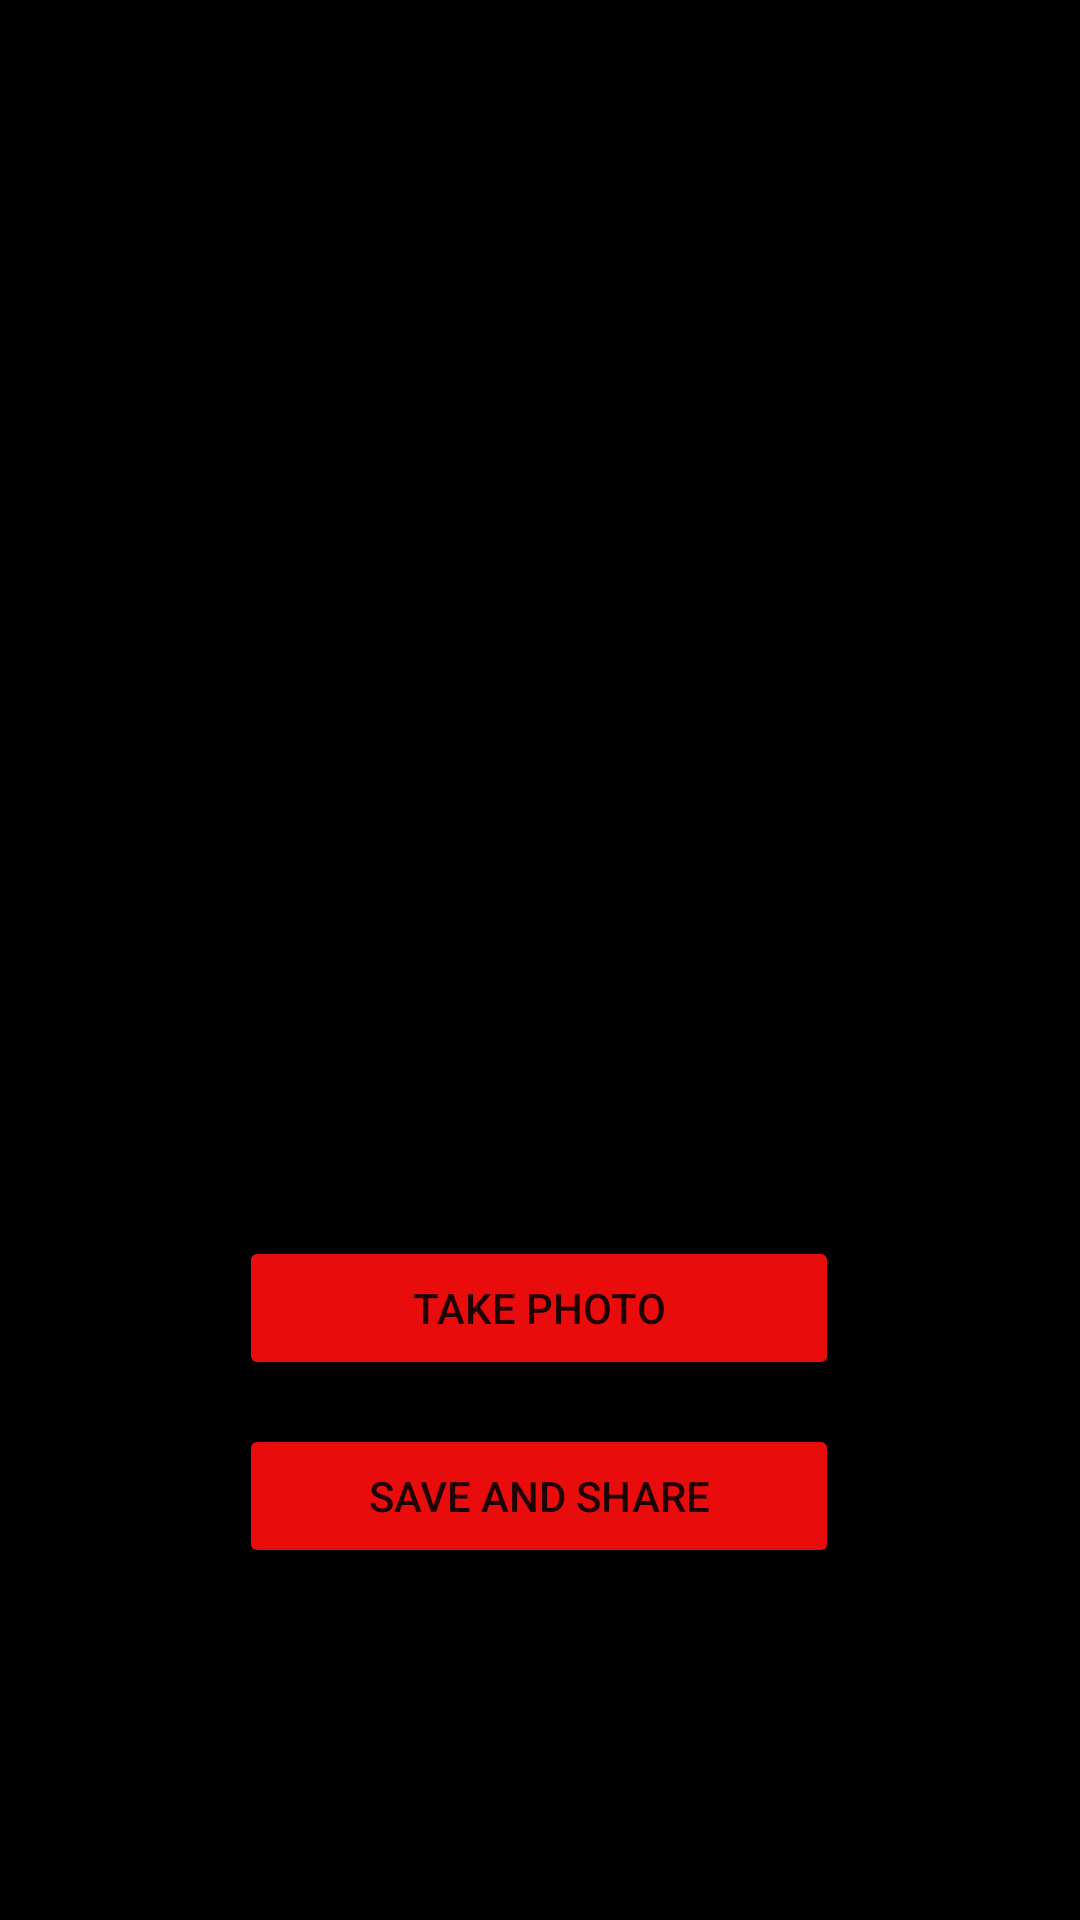

This screen was rendered from an Android layout file. Write that file and the resources it references.
<!-- AndroidManifest.xml: application theme Theme.ShareFiles -->
<!-- res/layout/activity_main.xml -->
<?xml version="1.0" encoding="utf-8"?>
<androidx.constraintlayout.widget.ConstraintLayout xmlns:android="http://schemas.android.com/apk/res/android"
    xmlns:app="http://schemas.android.com/apk/res-auto"
    xmlns:tools="http://schemas.android.com/tools"
    android:layout_width="match_parent"
    android:layout_height="match_parent"
    tools:context=".MainActivity"
    android:orientation="vertical"
    android:background="@color/black">

    <ImageView
        android:id="@+id/imageView"
       android:layout_margin="12dp"
        android:layout_width="match_parent"
        android:layout_height="400dp"
        app:layout_constraintEnd_toEndOf="parent"
        app:layout_constraintStart_toStartOf="parent"
        app:layout_constraintTop_toTopOf="parent" />

    <Button
        android:id="@+id/btnTakePhoto"
        android:layout_width="200dp"
        android:layout_height="wrap_content"
        android:layout_gravity="center"
        android:backgroundTint="@color/btn"
        android:text="Take photo"
        app:layout_constraintEnd_toEndOf="parent"
        app:layout_constraintHorizontal_bias="0.497"
        app:layout_constraintStart_toStartOf="parent"
        app:layout_constraintTop_toBottomOf="@+id/imageView" />

    <Button
        android:id="@+id/btnSaveAndShare"
        android:layout_width="200dp"
        android:layout_height="wrap_content"
        android:backgroundTint="@color/btn"
        android:text="Save and share"
        app:layout_constraintBottom_toBottomOf="parent"
        app:layout_constraintEnd_toEndOf="parent"
        app:layout_constraintHorizontal_bias="0.497"
        app:layout_constraintStart_toStartOf="parent"
        app:layout_constraintTop_toBottomOf="@+id/btnTakePhoto"
        app:layout_constraintVertical_bias="0.11" />

    

</androidx.constraintlayout.widget.ConstraintLayout>
<!-- res/layout/footer.xml (included above) -->
<?xml version="1.0" encoding="utf-8"?>
<LinearLayout xmlns:android="http://schemas.android.com/apk/res/android"
    android:orientation="horizontal"
    android:layout_width="match_parent"
    android:layout_height="120dp"
    android:gravity="center"
    android:background="#F44F">

    <View
        android:layout_margin="12dp"
        android:background="@color/black"
        android:layout_width="60dp"
        android:layout_height="match_parent"/>

    <LinearLayout
        android:layout_margin="12dp"
        android:background="@color/black"
        android:layout_width="60dp"
        android:layout_height="match_parent"/>

    <LinearLayout
        android:layout_margin="12dp"
        android:background="@color/black"
        android:layout_width="60dp"
        android:layout_height="match_parent"/>
    <LinearLayout
        android:layout_margin="12dp"
        android:background="@color/black"
        android:layout_width="60dp"
        android:layout_height="match_parent"/>

</LinearLayout>
<!-- resources referenced by this layout -->
<resources>
  <color name="black">#FF000000</color>
  <color name="btn">#E80C0C</color>
  <style name="Theme.ShareFiles" parent="Theme.MaterialComponents.DayNight.DarkActionBar">
          
          <item name="colorPrimary">@color/app</item>
          <item name="colorPrimaryVariant">@color/app1</item>
          <item name="colorOnPrimary">@color/white</item>
          
          <item name="colorSecondary">@color/teal_200</item>
          <item name="colorSecondaryVariant">@color/teal_700</item>
          <item name="colorOnSecondary">@color/black</item>
          
          <item name="android:statusBarColor" tools:targetApi="l">?attr/colorPrimaryVariant</item>
          
      </style>
  <color name="app">#B10F03</color>
  <color name="app1">#C2022E</color>
  <color name="white">#FFFFFFFF</color>
  <color name="teal_200">#FF03DAC5</color>
  <color name="teal_700">#FF018786</color>
</resources>
